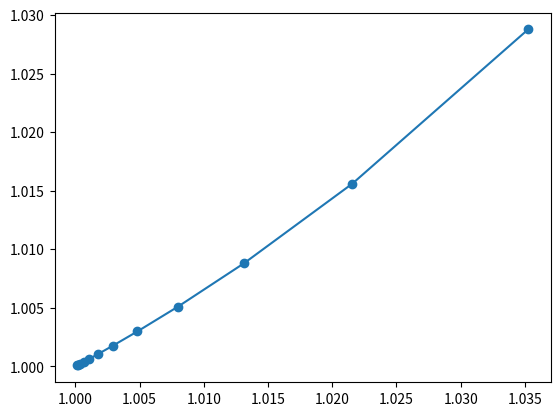

Generate this figure with matplotlib:
#!/bin/python3
import math
import matplotlib.pyplot as plt

def grad_x(x, y):
	return 2*(10*(x**3) + 3*(x**2)*(y+2) - 2*x*(3*(y**2) - 3*y+7) + (y**3) - 8*y +2)

def grad_y(x, y):
	return 2*((x**3) +(x**2)*(3-6*y) + x*(3*(y**2)-8) + 10*(y**3) - 3*y + 16*y - 16)

xk = 2
xk_old = 0
yk = 2
yk_old = 0

# lambd = [e^-4; e^-9]
lambd = math.exp(-5)
sigm = 0.1
eps = 1e-4

xk_old = xk
yk_old = yk
xk = xk_old - lambd * grad_x(xk_old, yk_old)
yk = yk_old - lambd * grad_y(xk_old, yk_old)


count = 0

xk_arr = []
yk_arr = []

while max(abs(xk - xk_old), abs(yk - yk_old)) > eps and count < 5000:
	count += 1
	
	xk_old = xk
	yk_old = yk

	xk = xk_old - lambd * grad_x(xk_old, yk_old)
	yk = yk_old - lambd * grad_y(xk_old, yk_old)

	xk_arr.append(xk)
	yk_arr.append(yk)


print("xk: {}".format(xk))
print("yk: {}".format(yk))

plt.plot(xk_arr, yk_arr, "-o")
plt.show()
